Dataset: images (GitHub, mgatlin3-gtri/FT). Classes: diarrhea, farts, pee, poop.

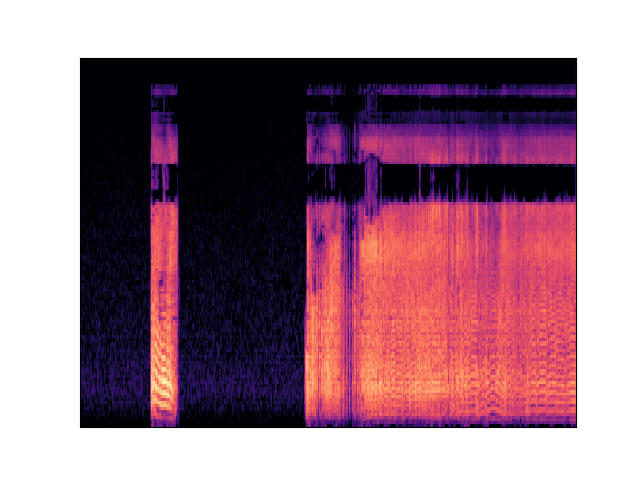
Label: farts

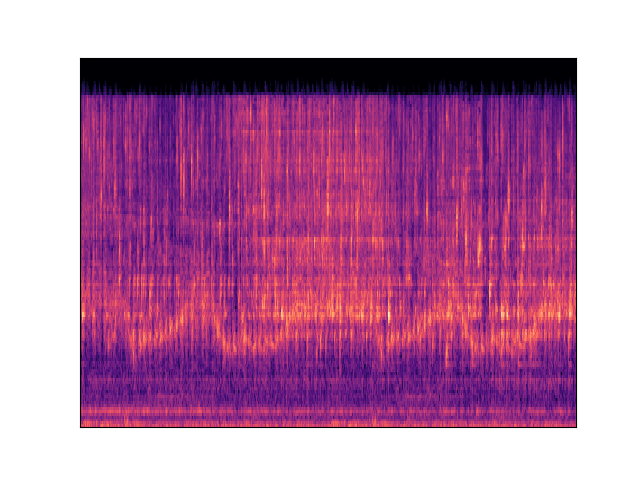
Label: pee

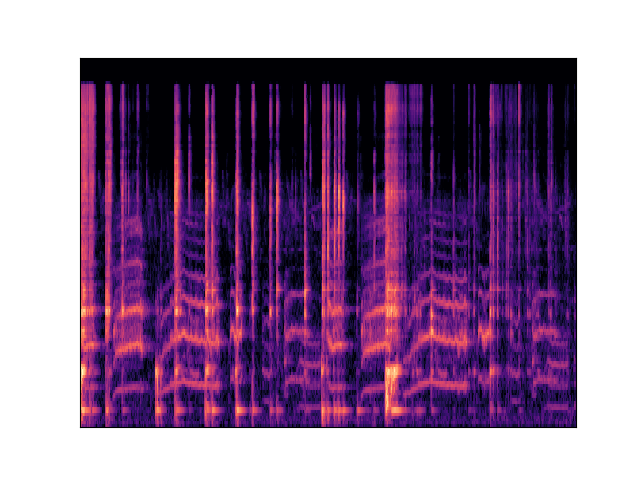
Label: diarrhea

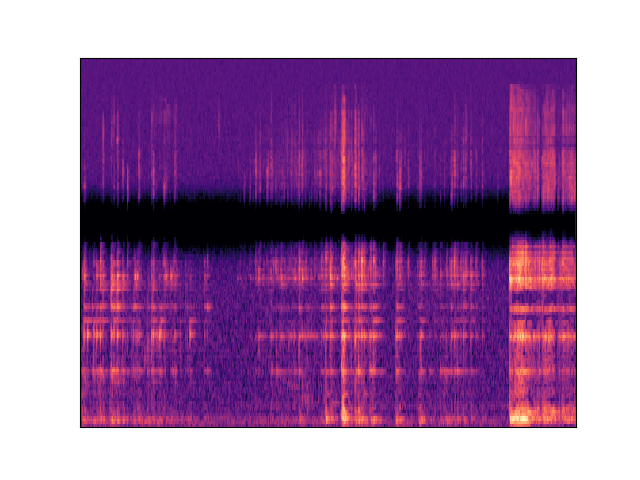
Label: diarrhea

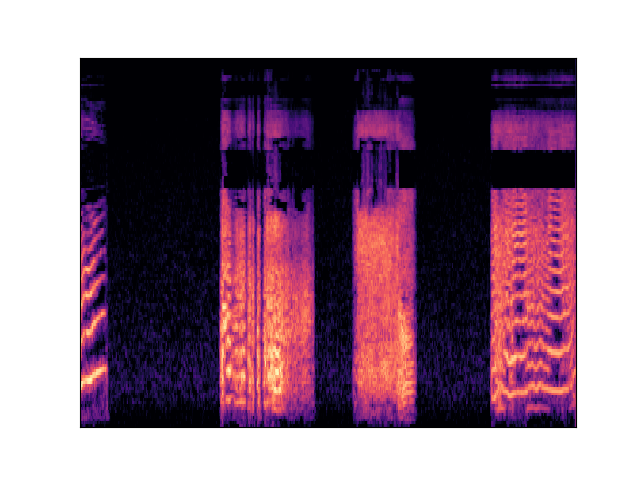
Label: farts

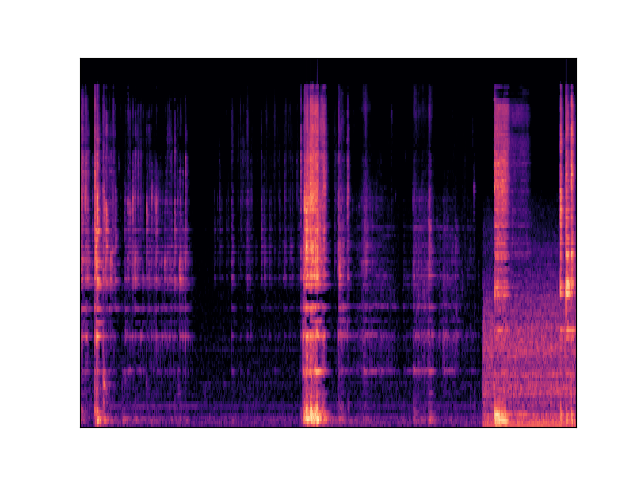
Label: diarrhea
